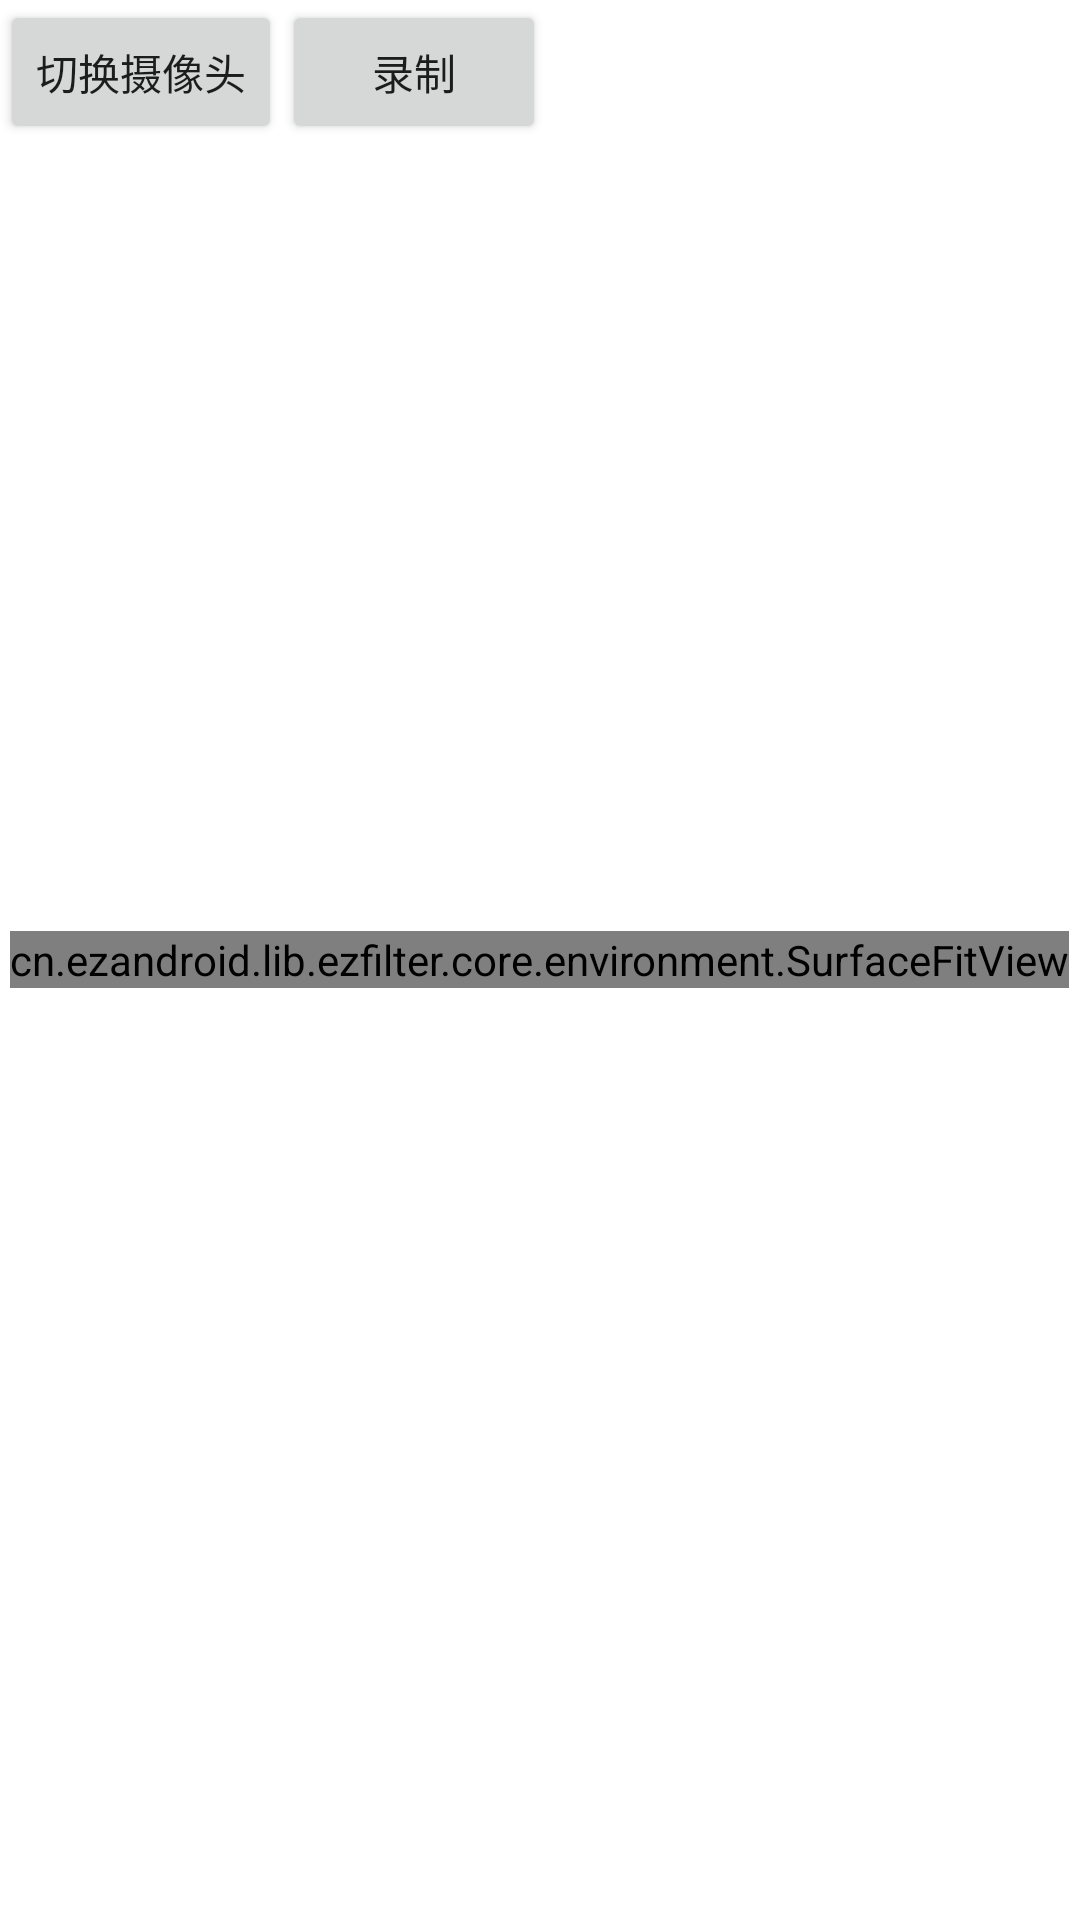

Produce the Android XML layout that renders to this screen, including the resource entries it uses.
<!-- AndroidManifest.xml: activity theme AppTheme.Fullscreen -->
<!-- res/layout/activity_multi_input.xml -->
<?xml version="1.0" encoding="utf-8"?>
<RelativeLayout xmlns:android="http://schemas.android.com/apk/res/android"
    android:layout_width="match_parent"
    android:layout_height="match_parent">

    <cn.ezandroid.lib.ezfilter.core.environment.SurfaceFitView
        android:id="@+id/render_view"
        android:layout_width="wrap_content"
        android:layout_height="wrap_content"
        android:layout_centerInParent="true" />

    <Button
        android:id="@+id/switch_camera"
        android:layout_width="wrap_content"
        android:layout_height="wrap_content"
        android:text="切换摄像头" />

    <Button
        android:id="@+id/record"
        android:layout_width="wrap_content"
        android:layout_height="wrap_content"
        android:layout_toRightOf="@id/switch_camera"
        android:text="录制" />
</RelativeLayout>
<!-- resources referenced by this layout -->
<resources>
  <style name="AppTheme.Fullscreen" parent="AppTheme">
          <item name="android:windowIsTranslucent">false</item>
          <item name="android:windowFullscreen">true</item>
      </style>
  <style name="AppTheme" parent="Theme.AppCompat.Light.NoActionBar">
          
          <item name="colorPrimary">@color/colorPrimary</item>
          <item name="colorPrimaryDark">@color/colorPrimaryDark</item>
          <item name="colorAccent">@color/colorAccent</item>
      </style>
  <!-- not gathered from this repository: default colours our renderer supplied (Android Studio template values) -->
  <color name="colorPrimary">#FF6200EE</color>
  <color name="colorPrimaryDark">#FF3700B3</color>
  <color name="colorAccent">#FF03DAC5</color>
</resources>
